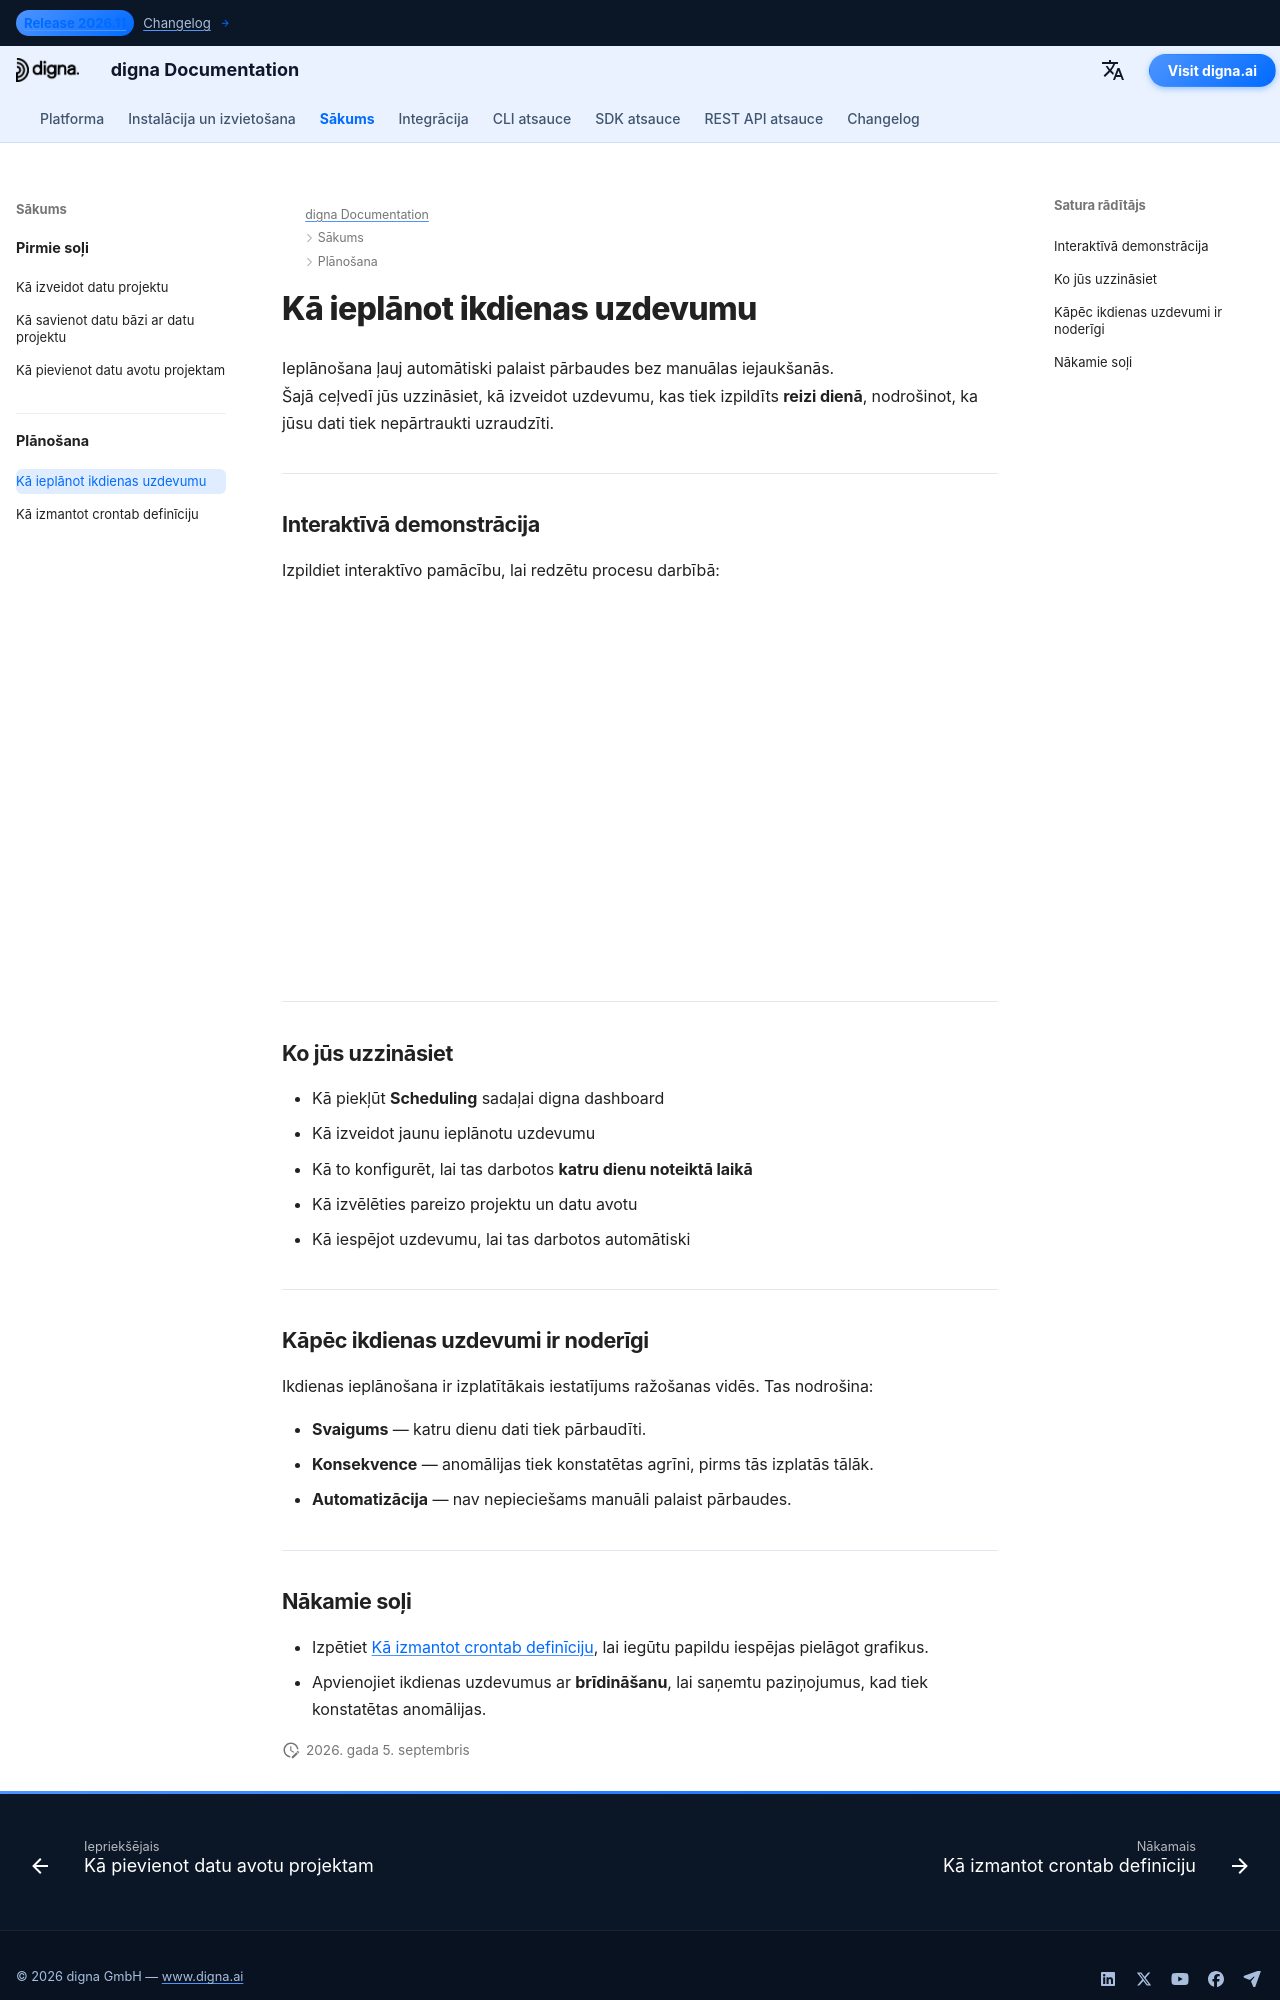

repository: dignaai/digna-docs · page: lv/getting_started/how_to_schedule_a_daily_job/index.html · generator: mkdocs

---
title: Kā izveidot uzdevumu, kas tiek izpildīts katru dienu
description: Uzziniet, kā ieplānot ikdienas pārbaudes uzdevumu digna, izmantojot dashboard.
keywords: digna scheduling, datu kvalitātes automatizācija, ikdienas uzdevums
image: /assets/logo_square.png
---

# Kā ieplānot ikdienas uzdevumu

Ieplānošana ļauj automātiski palaist pārbaudes bez manuālas iejaukšanās.  
Šajā ceļvedī jūs uzzināsiet, kā izveidot uzdevumu, kas tiek izpildīts **reizi dienā**, nodrošinot, ka jūsu dati tiek nepārtraukti uzraudzīti.

---

## Interaktīvā demonstrācija

Izpildiet interaktīvo pamācību, lai redzētu procesu darbībā:  

<!--ARCADE EMBED START--><div style="position: relative; padding-bottom: calc(45.27777777777778% + 41px); height: 0; width: 100%;"><iframe src="https://demo.arcade.software/Ra9E19A0QfMpzKqm3Yhu?embed&embed_mobile=tab&embed_desktop=inline&show_copy_link=true" title="Schedule a New Data Inspection Job" frameborder="0" loading="lazy" webkitallowfullscreen mozallowfullscreen allowfullscreen allow="clipboard-write" style="position: absolute; top: 0; left: 0; width: 100%; height: 100%; color-scheme: light;" ></iframe></div><!--ARCADE EMBED END-->

---

## Ko jūs uzzināsiet

- Kā piekļūt **Scheduling** sadaļai digna dashboard  
- Kā izveidot jaunu ieplānotu uzdevumu  
- Kā to konfigurēt, lai tas darbotos **katru dienu noteiktā laikā**  
- Kā izvēlēties pareizo projektu un datu avotu  
- Kā iespējot uzdevumu, lai tas darbotos automātiski  

---

## Kāpēc ikdienas uzdevumi ir noderīgi

Ikdienas ieplānošana ir izplatītākais iestatījums ražošanas vidēs. Tas nodrošina:  

- **Svaigums** — katru dienu dati tiek pārbaudīti.  
- **Konsekvence** — anomālijas tiek konstatētas agrīni, pirms tās izplatās tālāk.  
- **Automatizācija** — nav nepieciešams manuāli palaist pārbaudes.  

---
